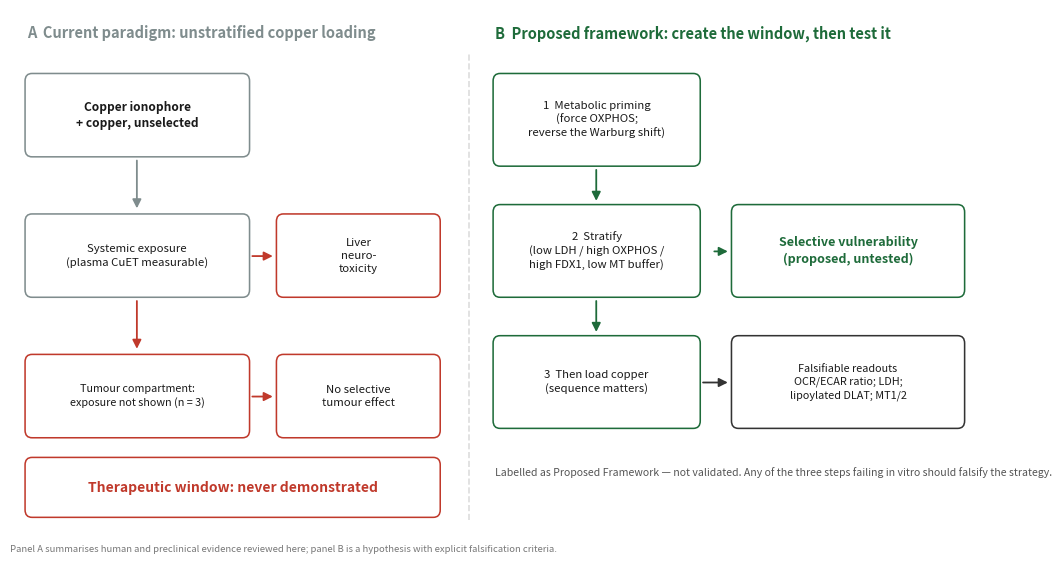

Write the Python code that produced this figure.
# -*- coding: utf-8 -*-
"""Figure 3: conceptual framework — from unstratified copper loading to a testable strategy."""

import os
import matplotlib
matplotlib.use("Agg")
import matplotlib.pyplot as plt
from matplotlib.patches import FancyBboxPatch, FancyArrowPatch

OUT = r"C:\work\figures"
os.makedirs(OUT, exist_ok=True)

NAVY = "#1F3864"
RED = "#C0392B"
GREY = "#7F8C8D"
GREEN = "#1E6B3A"

fig, ax = plt.subplots(figsize=(11.2, 5.6))
ax.set_xlim(0, 11.2)
ax.set_ylim(0, 5.6)
ax.axis("off")


def box(x, y, w, h, text, fc, ec, fs=8.6, tc="#1a1a1a", bold=False, alpha=0.10):
    ax.add_patch(FancyBboxPatch((x, y), w, h,
                                boxstyle="round,pad=0.02,rounding_size=0.08",
                                facecolor=fc, edgecolor=ec, linewidth=1.1, alpha=alpha))
    ax.add_patch(FancyBboxPatch((x, y), w, h,
                                boxstyle="round,pad=0.02,rounding_size=0.08",
                                facecolor="none", edgecolor=ec, linewidth=1.1))
    ax.text(x + w / 2, y + h / 2, text, ha="center", va="center", fontsize=fs,
            color=tc, fontweight="bold" if bold else "normal", linespacing=1.35)


def arrow(x1, y1, x2, y2, color="#555555", style="-|>", lw=1.3, ls="-"):
    ax.add_patch(FancyArrowPatch((x1, y1), (x2, y2), arrowstyle=style,
                                 mutation_scale=13, color=color, linewidth=lw,
                                 linestyle=ls, shrinkA=2, shrinkB=2))


# ---------------- left: current paradigm
ax.text(0.15, 5.30, "A  Current paradigm: unstratified copper loading",
        fontsize=10.5, color=GREY, fontweight="bold")

box(0.15, 4.05, 2.55, 0.85, "Copper ionophore\n+ copper, unselected", "white", GREY, bold=True)

box(0.15, 2.55, 2.55, 0.85, "Systemic exposure\n(plasma CuET measurable)", "white", GREY, fs=8.2)
box(0.15, 1.05, 2.55, 0.85, "Tumour compartment:\nexposure not shown (n = 3)", "white", RED, fs=7.8)

box(3.05, 2.55, 1.85, 0.85, "Liver\nneuro-\ntoxicity", "white", RED, fs=8.2)
box(3.05, 1.05, 1.85, 0.85, "No selective\ntumour effect", "white", RED, fs=8.2)

arrow(1.42, 4.02, 1.42, 3.45, GREY)
arrow(1.42, 2.52, 1.42, 1.95, RED)
arrow(2.72, 2.97, 3.02, 2.97, RED)
arrow(2.72, 1.47, 3.02, 1.47, RED)

box(0.15, 0.20, 4.75, 0.60, "Therapeutic window: never demonstrated", "white", RED, fs=10, tc=RED, bold=True, alpha=0.06)

# ---------------- divider
ax.plot([5.25, 5.25], [0.15, 5.15], color="#DDDDDD", linewidth=1.2, linestyle="--")

# ---------------- right: proposed strategy
ax.text(5.55, 5.30, "B  Proposed framework: create the window, then test it",
        fontsize=10.5, color=GREEN, fontweight="bold")

box(5.55, 3.95, 2.35, 0.95, "1  Metabolic priming\n(force OXPHOS;\nreverse the Warburg shift)", "white", GREEN, fs=8.2, bold=False)
box(5.55, 2.55, 2.35, 0.95, "2  Stratify\n(low LDH / high OXPHOS /\nhigh FDX1, low MT buffer)", "white", GREEN, fs=8.2)
box(5.55, 1.15, 2.35, 0.95, "3  Then load copper\n(sequence matters)", "white", GREEN, fs=8.2)

box(8.30, 2.55, 2.65, 0.95, "Selective vulnerability\n(proposed, untested)", "white", GREEN, fs=9, tc=GREEN, bold=True, alpha=0.12)
box(8.30, 1.15, 2.65, 0.95, "Falsifiable readouts\nOCR/ECAR ratio; LDH;\nlipoylated DLAT; MT1/2", "white", "#333333", fs=7.8)

arrow(6.72, 3.92, 6.72, 3.53, GREEN)
arrow(6.72, 2.52, 6.72, 2.13, GREEN)
arrow(7.92, 1.62, 8.27, 1.62, "#333333")
arrow(8.05, 3.02, 8.27, 3.02, GREEN)

ax.text(5.55, 0.62, "Labelled as Proposed Framework — not validated. "
                    "Any of the three steps failing in vitro should falsify the strategy.",
        fontsize=7.6, color="#555555")

fig.text(0.01, 0.005,
         "Panel A summarises human and preclinical evidence reviewed here; panel B is a hypothesis with explicit falsification criteria.",
         fontsize=6.8, color="#777777")

fig.tight_layout(rect=[0, 0.01, 1, 1])
for ext in ("png", "pdf"):
    fig.savefig(os.path.join(OUT, f"Fig4_framework.{ext}"), dpi=300, bbox_inches="tight")
print("saved")
